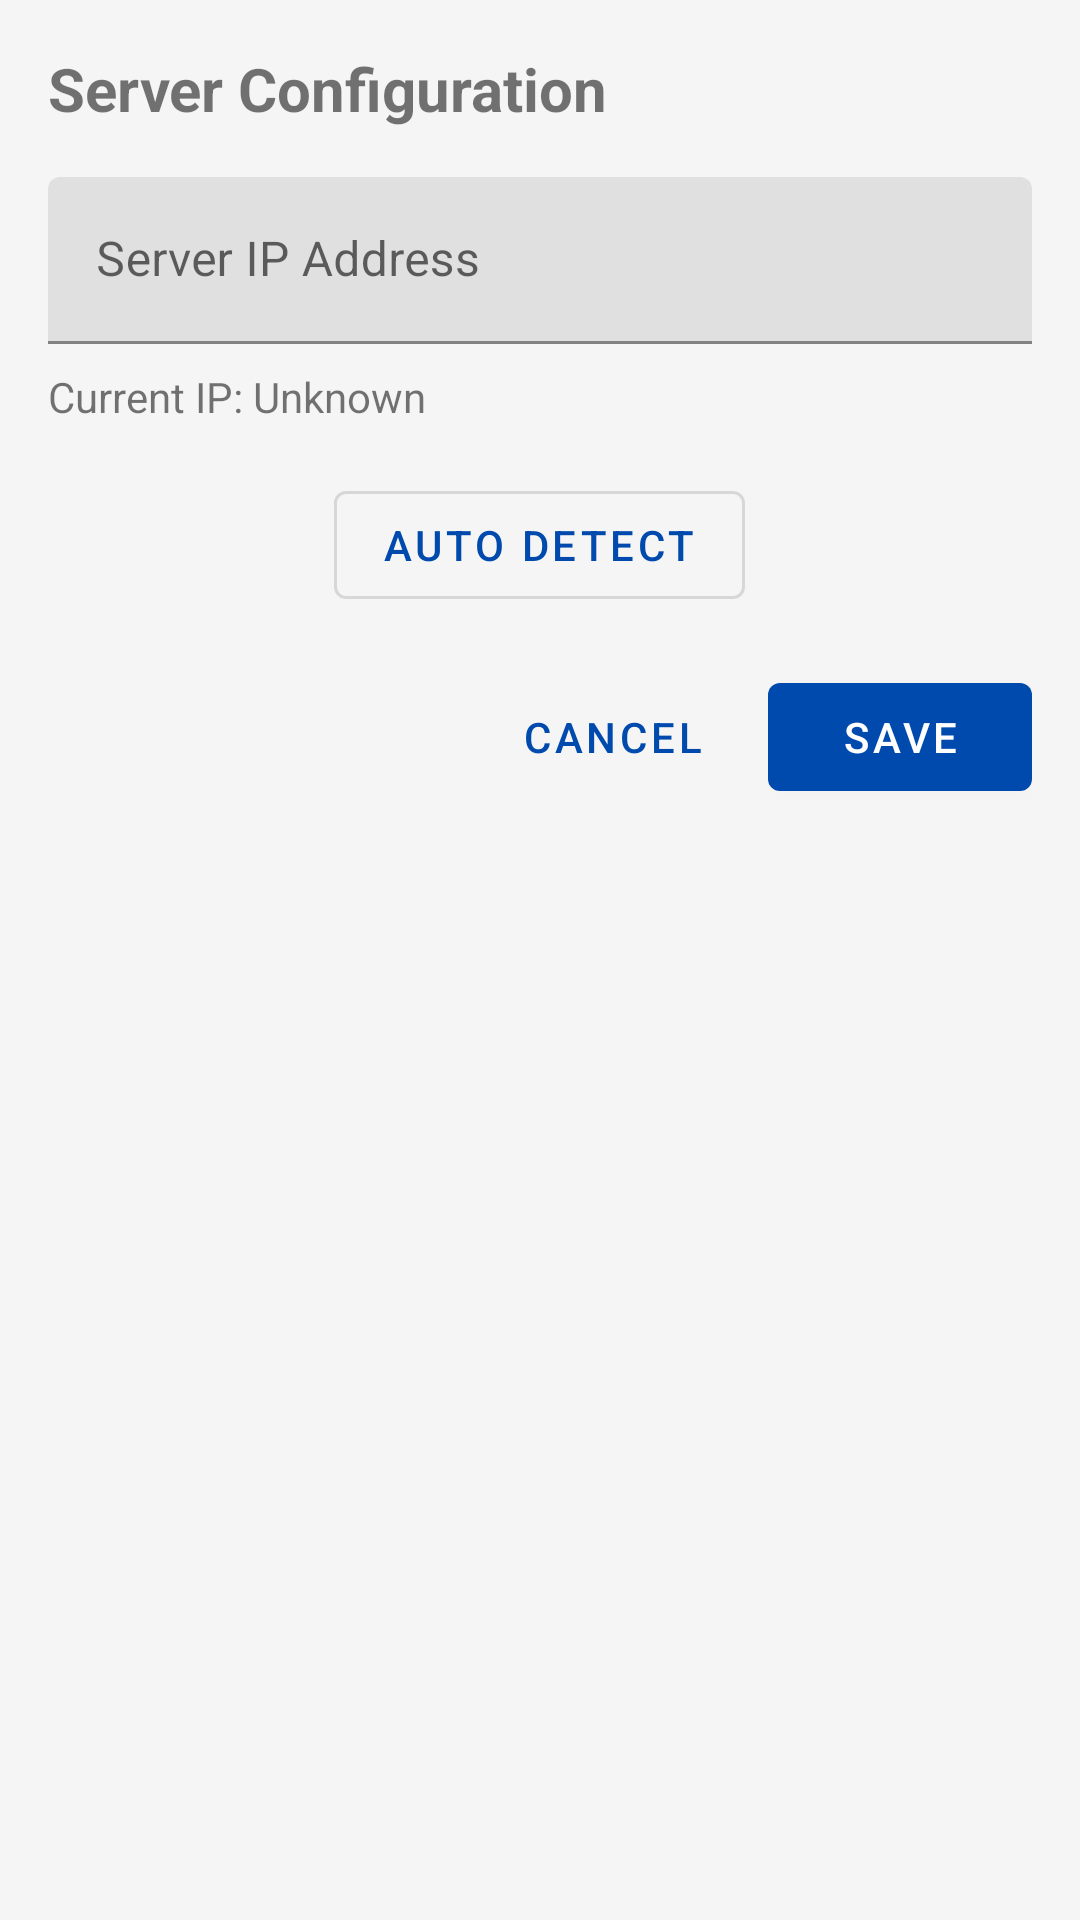

Layout XML and referenced resources for this Android screen:
<!-- AndroidManifest.xml: application theme Theme.AttendWisePro -->
<!-- res/layout/dialog_server_config.xml -->
<?xml version="1.0" encoding="utf-8"?>
<LinearLayout xmlns:android="http://schemas.android.com/apk/res/android"
    android:layout_width="match_parent"
    android:layout_height="wrap_content"
    android:orientation="vertical"
    android:padding="16dp">

    <TextView
        android:layout_width="match_parent"
        android:layout_height="wrap_content"
        android:text="Server Configuration"
        android:textSize="20sp"
        android:textStyle="bold"
        android:layout_marginBottom="16dp"/>

    <com.google.android.material.textfield.TextInputLayout
        android:layout_width="match_parent"
        android:layout_height="wrap_content"
        android:hint="Server IP Address">

        <com.google.android.material.textfield.TextInputEditText
            android:id="@+id/serverIpInput"
            android:layout_width="match_parent"
            android:layout_height="wrap_content"
            android:inputType="text"
            android:maxLines="1" />

    </com.google.android.material.textfield.TextInputLayout>

    <TextView
        android:id="@+id/currentIpText"
        android:layout_width="match_parent"
        android:layout_height="wrap_content"
        android:layout_marginTop="8dp"
        android:textSize="14sp"
        android:text="Current IP: Unknown" />

    <FrameLayout
        android:layout_width="match_parent"
        android:layout_height="wrap_content"
        android:layout_marginTop="16dp">

        <Button
            android:id="@+id/autoDetectButton"
            android:layout_width="wrap_content"
            android:layout_height="wrap_content"
            android:text="Auto Detect"
            android:layout_gravity="center"
            style="@style/Widget.MaterialComponents.Button.OutlinedButton" />

        <ProgressBar
            android:id="@+id/discoveryProgress"
            android:layout_width="24dp"
            android:layout_height="24dp"
            android:layout_gravity="center"
            android:visibility="gone" />

    </FrameLayout>

    <LinearLayout
        android:layout_width="match_parent"
        android:layout_height="wrap_content"
        android:orientation="horizontal"
        android:gravity="end"
        android:layout_marginTop="16dp">

        <Button
            android:id="@+id/cancelButton"
            android:layout_width="wrap_content"
            android:layout_height="wrap_content"
            android:text="Cancel"
            style="@style/Widget.MaterialComponents.Button.TextButton" />

        <Button
            android:id="@+id/saveButton"
            android:layout_width="wrap_content"
            android:layout_height="wrap_content"
            android:text="Save"
            android:layout_marginStart="8dp" />

    </LinearLayout>

</LinearLayout>
<!-- resources referenced by this layout -->
<resources>
  <style name="Theme.AttendWisePro" parent="Theme.MaterialComponents.Light.NoActionBar">
          
          <item name="colorPrimary">@color/colorPrimary</item>
          <item name="colorPrimaryVariant">@color/colorPrimaryDark</item>
          <item name="colorOnPrimary">@color/white</item>
          <item name="colorSecondary">@color/success_green</item>
          <item name="colorSecondaryVariant">@color/success_green</item>
          <item name="colorOnSecondary">@color/white</item>
          
          
          <item name="android:statusBarColor">?attr/colorPrimaryVariant</item>
          <item name="android:navigationBarColor">?attr/colorPrimaryVariant</item>
          
          
          <item name="android:windowBackground">@color/background_gray</item>
          
          
          <item name="android:textColorPrimary">@color/text_dark</item>
          <item name="android:textColorSecondary">@color/gray</item>
      </style>
  <color name="colorPrimary">#004AAD</color>
  <color name="colorPrimaryDark">#003C8A</color>
  <color name="white">#FFFFFF</color>
  <color name="success_green">#2ECC71</color>
  <color name="background_gray">#F5F5F5</color>
  <color name="text_dark">#333333</color>
  <color name="gray">#757575</color>
</resources>
